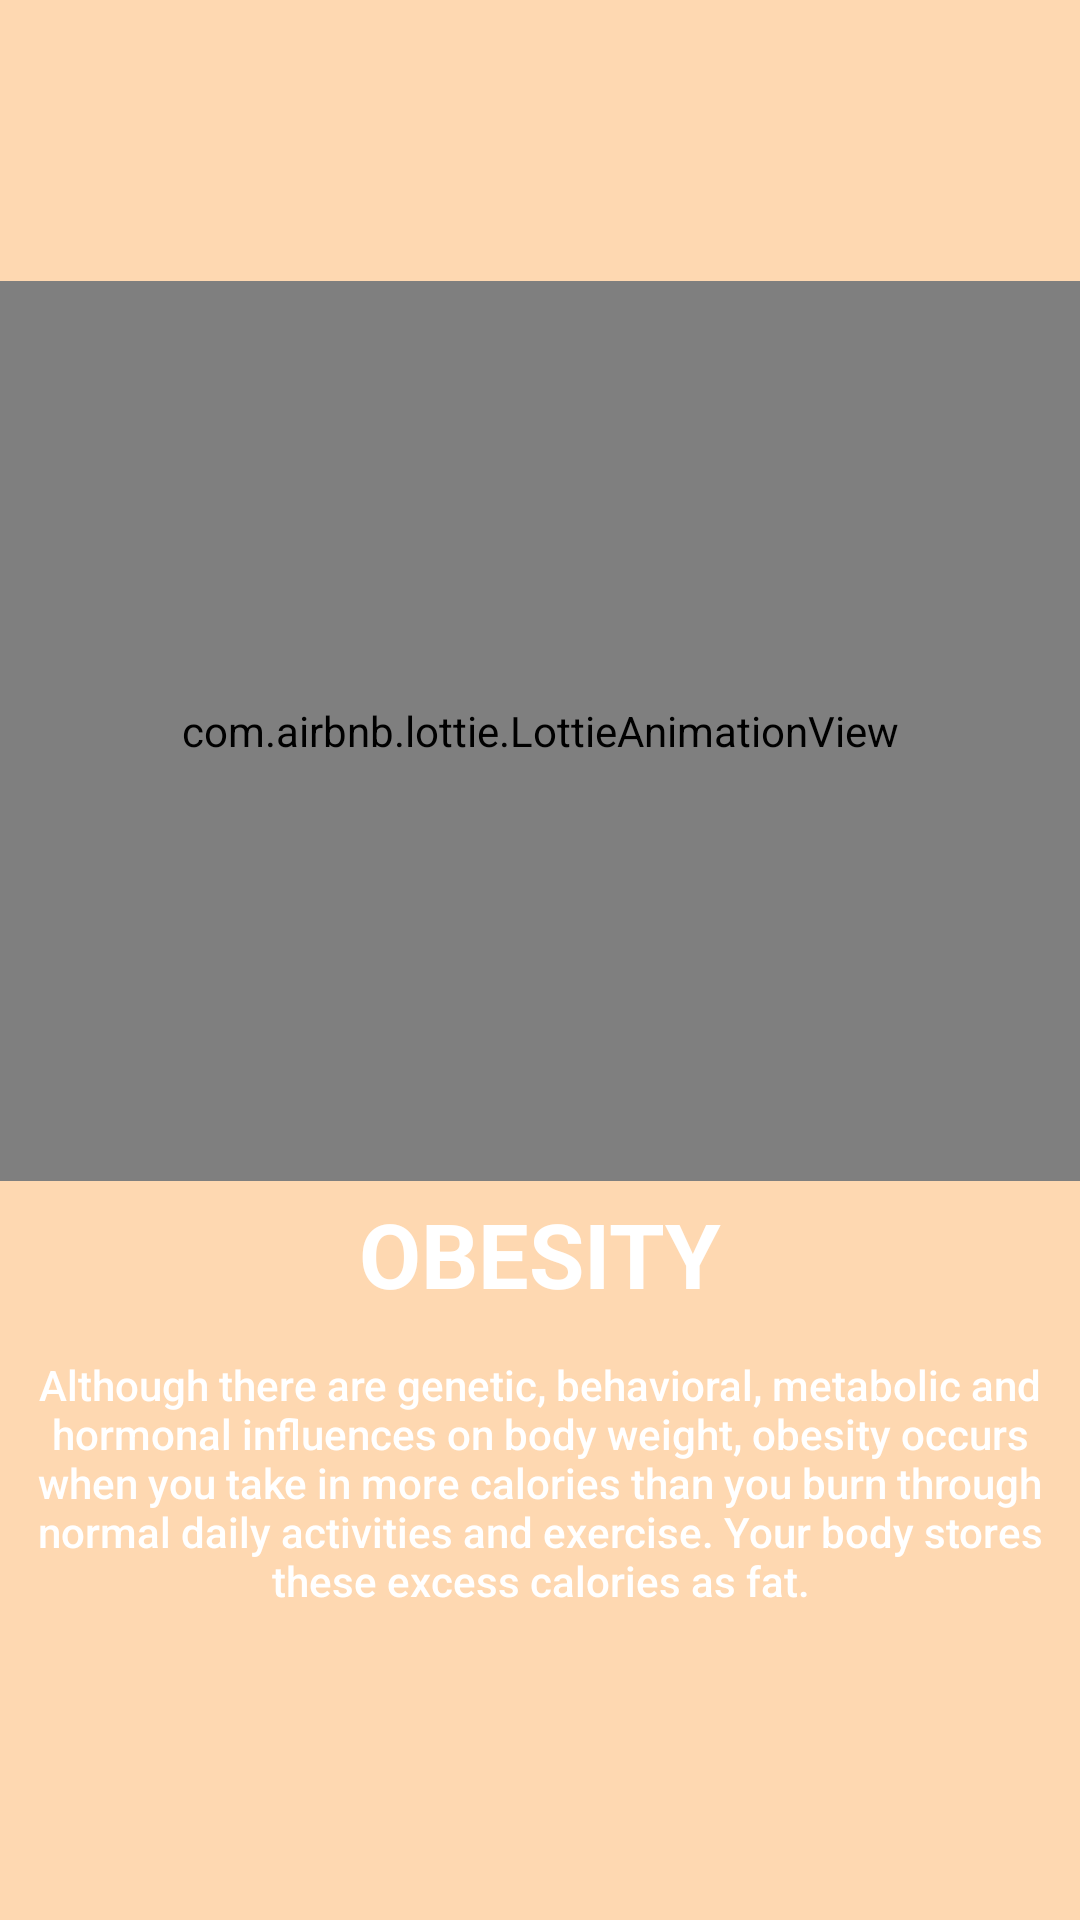

Layout XML and referenced resources for this Android screen:
<!-- AndroidManifest.xml: application theme Theme.SLIDER -->
<!-- res/layout/slide_2.xml -->
<?xml version="1.0" encoding="utf-8"?>
<LinearLayout xmlns:android="http://schemas.android.com/apk/res/android"
    xmlns:app="http://schemas.android.com/apk/res-auto"
    xmlns:tools="http://schemas.android.com/tools"
    android:layout_width="match_parent"
    android:layout_height="match_parent"
    android:background="@color/lightOrangeColor"
    android:gravity="center"
    android:orientation="vertical">

    <com.airbnb.lottie.LottieAnimationView
        android:id="@+id/lottie2"
        android:layout_width="match_parent"
        android:layout_height="300dp"
        app:layout_constraintEnd_toEndOf="parent"
        app:lottie_autoPlay="true"
        app:lottie_loop="true"
        app:lottie_fileName="bmi.json"/>

    <TextView
        android:layout_width="match_parent"
        android:layout_height="wrap_content"
        android:text="OBESITY"
        android:gravity="center"
        android:textSize="30sp"
        android:textStyle="bold"
        android:textColor="@color/white"
        android:layout_margin="4dp"
        />

    <TextView
        android:layout_width="match_parent"
        android:layout_height="wrap_content"
        android:text="Although there are genetic, behavioral, metabolic and hormonal influences on body weight, obesity occurs when you take in more calories than you burn through normal daily activities and exercise. Your body stores these excess calories as fat."
        android:textColor="@color/white"
        android:fontFamily="sans-serif-medium"
        android:gravity="center"
        android:layout_margin="10dp"
        />


</LinearLayout>
<!-- resources referenced by this layout -->
<resources>
  <color name="lightOrangeColor">#fed8b1</color>
  <color name="white">#FFFFFFFF</color>
  <style name="Theme.SLIDER" parent="Theme.MaterialComponents.NoActionBar">
          
          <item name="colorPrimary">@color/purple_500</item>
          <item name="colorPrimaryVariant">@color/purple_700</item>
          <item name="colorOnPrimary">@color/white</item>
          
          <item name="colorSecondary">@color/teal_200</item>
          <item name="colorSecondaryVariant">@color/teal_700</item>
          <item name="colorOnSecondary">@color/black</item>
          
          <item name="android:statusBarColor" tools:targetApi="l">?attr/colorPrimaryVariant</item>
  
          
      </style>
  <color name="purple_500">#FF6200EE</color>
  <color name="purple_700">#FF3700B3</color>
  <color name="teal_200">#FF03DAC5</color>
  <color name="teal_700">#FF018786</color>
  <color name="black">#FF000000</color>
</resources>
